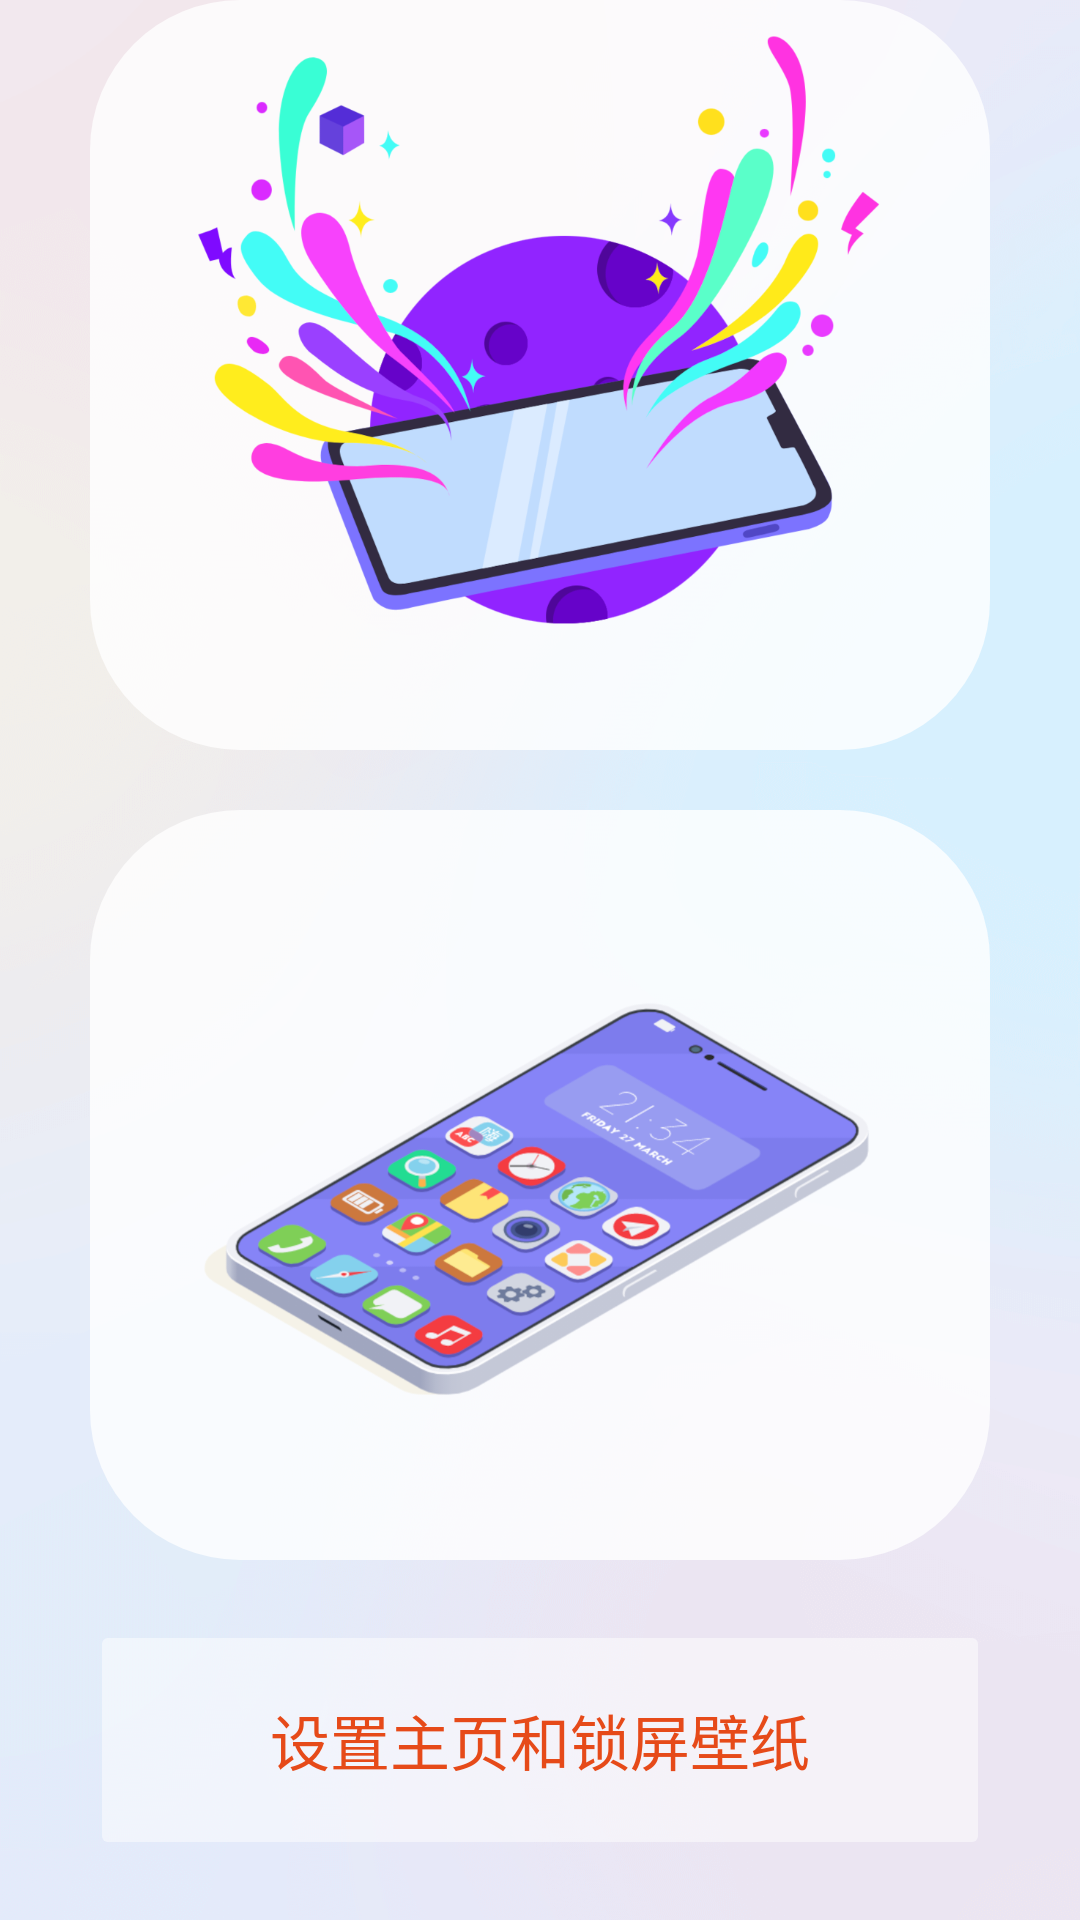

Produce the Android XML layout that renders to this screen, including the resource entries it uses.
<!-- AndroidManifest.xml: application theme Theme.Wallpaper -->
<!-- res/layout/dialog_set.xml -->
<?xml version="1.0" encoding="utf-8"?>
<androidx.constraintlayout.widget.ConstraintLayout xmlns:android="http://schemas.android.com/apk/res/android"
    xmlns:app="http://schemas.android.com/apk/res-auto"
    xmlns:tools="http://schemas.android.com/tools"
    android:layout_width="match_parent"
    android:layout_height="match_parent">

    <androidx.constraintlayout.utils.widget.ImageFilterView
        android:id="@+id/dialog_imageFilterViewMain2"
        android:layout_width="300dp"
        android:layout_height="250dp"
        android:layout_marginTop="20dp"
        android:background="@color/white_80"
        android:foreground="?android:attr/selectableItemBackground"
        android:scaleType="centerInside"
        app:layout_constraintEnd_toEndOf="parent"
        app:layout_constraintStart_toStartOf="parent"
        app:layout_constraintTop_toBottomOf="@+id/dialog_imageFilterViewLock2"
        app:round="50dp"
        app:srcCompat="@drawable/main" />

    <androidx.constraintlayout.utils.widget.ImageFilterView
        android:id="@+id/dialog_imageFilterViewLock2"
        android:layout_width="300dp"
        android:layout_height="250dp"
        android:background="@color/white_80"
        android:foreground="?android:attr/selectableItemBackground"
        app:layout_constraintEnd_toEndOf="parent"
        app:layout_constraintStart_toStartOf="parent"
        app:layout_constraintTop_toTopOf="parent"
        app:round="50dp"
        app:srcCompat="@drawable/lock" />

    <Button
        android:id="@+id/dialog_buttonSet"
        android:layout_width="0dp"
        android:layout_height="80dp"
        android:layout_marginTop="20dp"
        android:backgroundTint="@color/white_50"
        android:stateListAnimator="@null"
        android:text="@string/dialog_setAll"
        android:textColor="@color/red"
        android:textSize="20sp"
        app:cornerRadius="60dp"
        app:layout_constraintEnd_toEndOf="@+id/dialog_imageFilterViewMain2"
        app:layout_constraintStart_toStartOf="@+id/dialog_imageFilterViewMain2"
        app:layout_constraintTop_toBottomOf="@+id/dialog_imageFilterViewMain2" />

</androidx.constraintlayout.widget.ConstraintLayout>
<!-- resources referenced by this layout -->
<resources>
  <color name="red">#E64A19</color>
  <color name="white_50">#80FFFFFF</color>
  <color name="white_80">#CCFFFFFF</color>
  <!-- drawable lock: png bitmap (drawable, 163072 bytes) -->
  <!-- drawable main: png bitmap (drawable, 230569 bytes) -->
  <string name="dialog_setAll">设置主页和锁屏壁纸</string>
  <style name="Theme.Wallpaper" parent="Theme.MaterialComponents.DayNight.NoActionBar">
          
          <item name="colorPrimary">@color/white</item>
          <item name="colorPrimaryVariant">@color/white</item>
          <item name="colorOnPrimary">@color/white</item>
          
          <item name="colorSecondary">@color/teal_200</item>
          <item name="colorSecondaryVariant">@color/teal_700</item>
          <item name="colorOnSecondary">@color/black</item>
          
          <item name="android:statusBarColor" tools:targetApi="l">?attr/colorPrimaryVariant</item>
          
          <item name="android:windowTranslucentStatus">true</item>
          
          <item name="android:windowTranslucentNavigation">true</item>
          
          <item name="android:windowBackground">@drawable/magic_background</item>
      </style>
  <color name="white">#FFFFFFFF</color>
  <color name="teal_200">#FF03DAC5</color>
  <color name="teal_700">#FF018786</color>
  <color name="black">#FF000000</color>
  <!-- drawable magic_background: png bitmap (drawable, 482500 bytes) -->
</resources>
